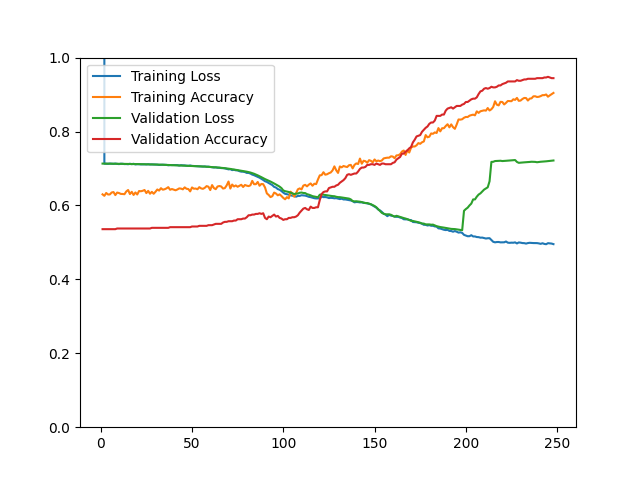

Values plotted in this chart, from the file beside it:
epoch, loss, acc, val_loss, val_acc
1, 49.6, 0.6300, 0.7132, 0.5358
2, 0.7130, 0.6260, 0.7132, 0.5358
3, 0.7127, 0.6338, 0.7131, 0.5358
4, 0.7126, 0.6296, 0.7130, 0.5358
5, 0.7133, 0.6298, 0.7130, 0.5358
6, 0.7128, 0.6350, 0.7129, 0.5358
7, 0.7126, 0.6362, 0.7128, 0.5358
8, 0.7133, 0.6280, 0.7128, 0.5358
9, 0.7125, 0.6348, 0.7127, 0.5376
10, 0.7118, 0.6336, 0.7126, 0.5376
11, 0.7129, 0.6312, 0.7126, 0.5376
12, 0.7127, 0.6310, 0.7125, 0.5376
13, 0.7119, 0.6304, 0.7124, 0.5376
14, 0.7120, 0.6378, 0.7123, 0.5376
15, 0.7115, 0.6418, 0.7123, 0.5376
16, 0.7127, 0.6308, 0.7122, 0.5376
17, 0.7116, 0.6368, 0.7121, 0.5376
18, 0.7127, 0.6284, 0.7120, 0.5376
19, 0.7110, 0.6352, 0.7120, 0.5376
20, 0.7117, 0.6296, 0.7119, 0.5376
21, 0.7116, 0.6390, 0.7118, 0.5376
22, 0.7110, 0.6384, 0.7117, 0.5376
23, 0.7112, 0.6396, 0.7116, 0.5376
24, 0.7112, 0.6418, 0.7115, 0.5376
25, 0.7109, 0.6334, 0.7114, 0.5376
26, 0.7115, 0.6394, 0.7112, 0.5376
27, 0.7108, 0.6316, 0.7111, 0.5376
28, 0.7110, 0.6368, 0.7110, 0.5394
29, 0.7108, 0.6316, 0.7108, 0.5394
30, 0.7108, 0.6370, 0.7107, 0.5394
31, 0.7104, 0.6432, 0.7106, 0.5394
32, 0.7096, 0.6402, 0.7104, 0.5394
33, 0.7099, 0.6467, 0.7103, 0.5394
34, 0.7102, 0.6426, 0.7101, 0.5394
35, 0.7100, 0.6438, 0.7100, 0.5394
36, 0.7097, 0.6461, 0.7098, 0.5394
37, 0.7087, 0.6495, 0.7097, 0.5394
38, 0.7093, 0.6424, 0.7095, 0.5412
39, 0.7091, 0.6444, 0.7093, 0.5412
40, 0.7093, 0.6426, 0.7092, 0.5412
41, 0.7091, 0.6410, 0.7090, 0.5412
42, 0.7091, 0.6432, 0.7088, 0.5412
43, 0.7079, 0.6461, 0.7086, 0.5412
44, 0.7089, 0.6455, 0.7084, 0.5412
45, 0.7084, 0.6436, 0.7082, 0.5412
46, 0.7083, 0.6489, 0.7080, 0.5412
47, 0.7075, 0.6451, 0.7078, 0.5412
48, 0.7072, 0.6444, 0.7075, 0.5412
49, 0.7081, 0.6380, 0.7073, 0.5412
50, 0.7070, 0.6487, 0.7070, 0.5430
51, 0.7066, 0.6453, 0.7068, 0.5430
52, 0.7064, 0.6457, 0.7065, 0.5430
53, 0.7062, 0.6438, 0.7062, 0.5430
54, 0.7063, 0.6495, 0.7060, 0.5448
55, 0.7055, 0.6461, 0.7057, 0.5448
56, 0.7051, 0.6449, 0.7054, 0.5448
57, 0.7056, 0.6477, 0.7051, 0.5448
58, 0.7048, 0.6523, 0.7048, 0.5448
59, 0.7050, 0.6507, 0.7045, 0.5466
60, 0.7040, 0.6416, 0.7042, 0.5466
... 188 more rows
